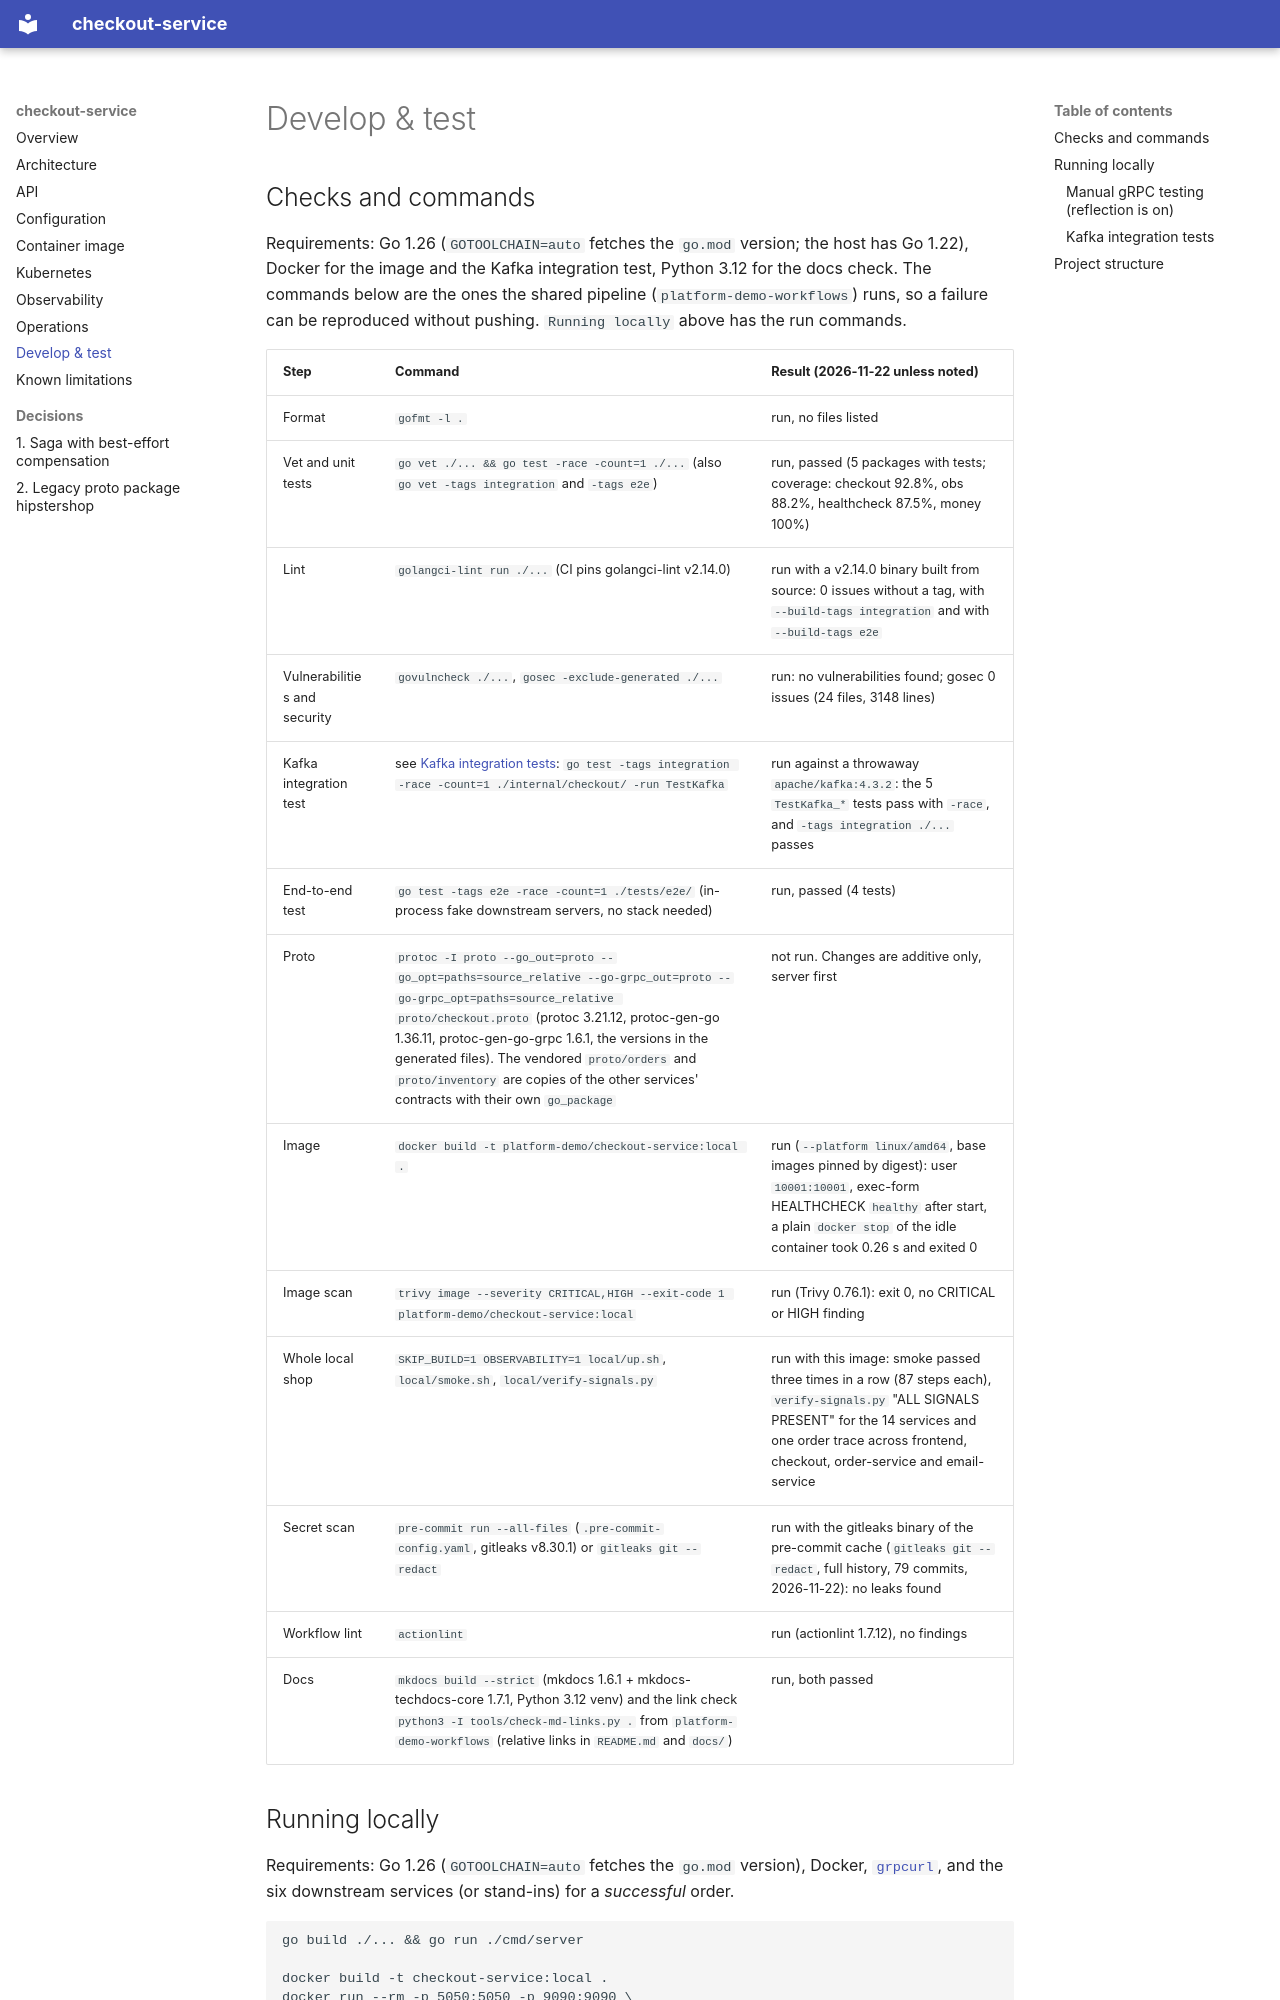

repository: platform-boutique/app-checkout-service · page: development/index.html · generator: mkdocs

# Develop & test

## Checks and commands

Requirements: Go 1.26 (`GOTOOLCHAIN=auto` fetches the `go.mod` version; the host has Go 1.22), Docker for the image and the Kafka integration test, Python 3.12 for the docs check. The commands below are the ones the shared pipeline (`platform-demo-workflows`) runs, so a failure can be reproduced without pushing. `Running locally` above has the run commands.

| Step | Command | Result (2026-11-22 unless noted) |
|---|---|---|
| Format | `gofmt -l .` | run, no files listed |
| Vet and unit tests | `go vet ./... && go test -race -count=1 ./...` (also `go vet -tags integration` and `-tags e2e`) | run, passed (5 packages with tests; coverage: checkout 92.8%, obs 88.2%, healthcheck 87.5%, money 100%) |
| Lint | `golangci-lint run ./...` (CI pins golangci-lint v2.14.0) | run with a v2.14.0 binary built from source: 0 issues without a tag, with `--build-tags integration` and with `--build-tags e2e` |
| Vulnerabilities and security | `govulncheck ./...`, `gosec -exclude-generated ./...` | run: no vulnerabilities found; gosec 0 issues (24 files, 3148 lines) |
| Kafka integration test | see [Kafka integration tests](#kafka-integration-tests): `go test -tags integration -race -count=1 ./internal/checkout/ -run TestKafka` | run against a throwaway `apache/kafka:4.3.2`: the 5 `TestKafka_*` tests pass with `-race`, and `-tags integration ./...` passes |
| End-to-end test | `go test -tags e2e -race -count=1 ./tests/e2e/` (in-process fake downstream servers, no stack needed) | run, passed (4 tests) |
| Proto | `protoc -I proto --go_out=proto --go_opt=paths=source_relative --go-grpc_out=proto --go-grpc_opt=paths=source_relative proto/checkout.proto` (protoc 3.21.12, protoc-gen-go 1.36.11, protoc-gen-go-grpc 1.6.1, the versions in the generated files). The vendored `proto/orders` and `proto/inventory` are copies of the other services' contracts with their own `go_package` | not run. Changes are additive only, server first |
| Image | `docker build -t platform-demo/checkout-service:local .` | run (`--platform linux/amd64`, base images pinned by digest): user `10001:10001`, exec-form HEALTHCHECK `healthy` after start, a plain `docker stop` of the idle container took 0.26 s and exited 0 |
| Image scan | `trivy image --severity CRITICAL,HIGH --exit-code 1 platform-demo/checkout-service:local` | run (Trivy 0.76.1): exit 0, no CRITICAL or HIGH finding |
| Whole local shop | `SKIP_BUILD=1 OBSERVABILITY=1 local/up.sh`, `local/smoke.sh`, `local/verify-signals.py` | run with this image: smoke passed three times in a row (87 steps each), `verify-signals.py` "ALL SIGNALS PRESENT" for the 14 services and one order trace across frontend, checkout, order-service and email-service |
| Secret scan | `pre-commit run --all-files` (`.pre-commit-config.yaml`, gitleaks v8.30.1) or `gitleaks git --redact` | run with the gitleaks binary of the pre-commit cache (`gitleaks git --redact`, full history, 79 commits, 2026-11-22): no leaks found |
| Workflow lint | `actionlint` | run (actionlint 1.7.12), no findings |
| Docs | `mkdocs build --strict` (mkdocs 1.6.1 + mkdocs-techdocs-core 1.7.1, Python 3.12 venv) and the link check `python3 -I tools/check-md-links.py .` from `platform-demo-workflows` (relative links in `README.md` and `docs/`) | run, both passed |
